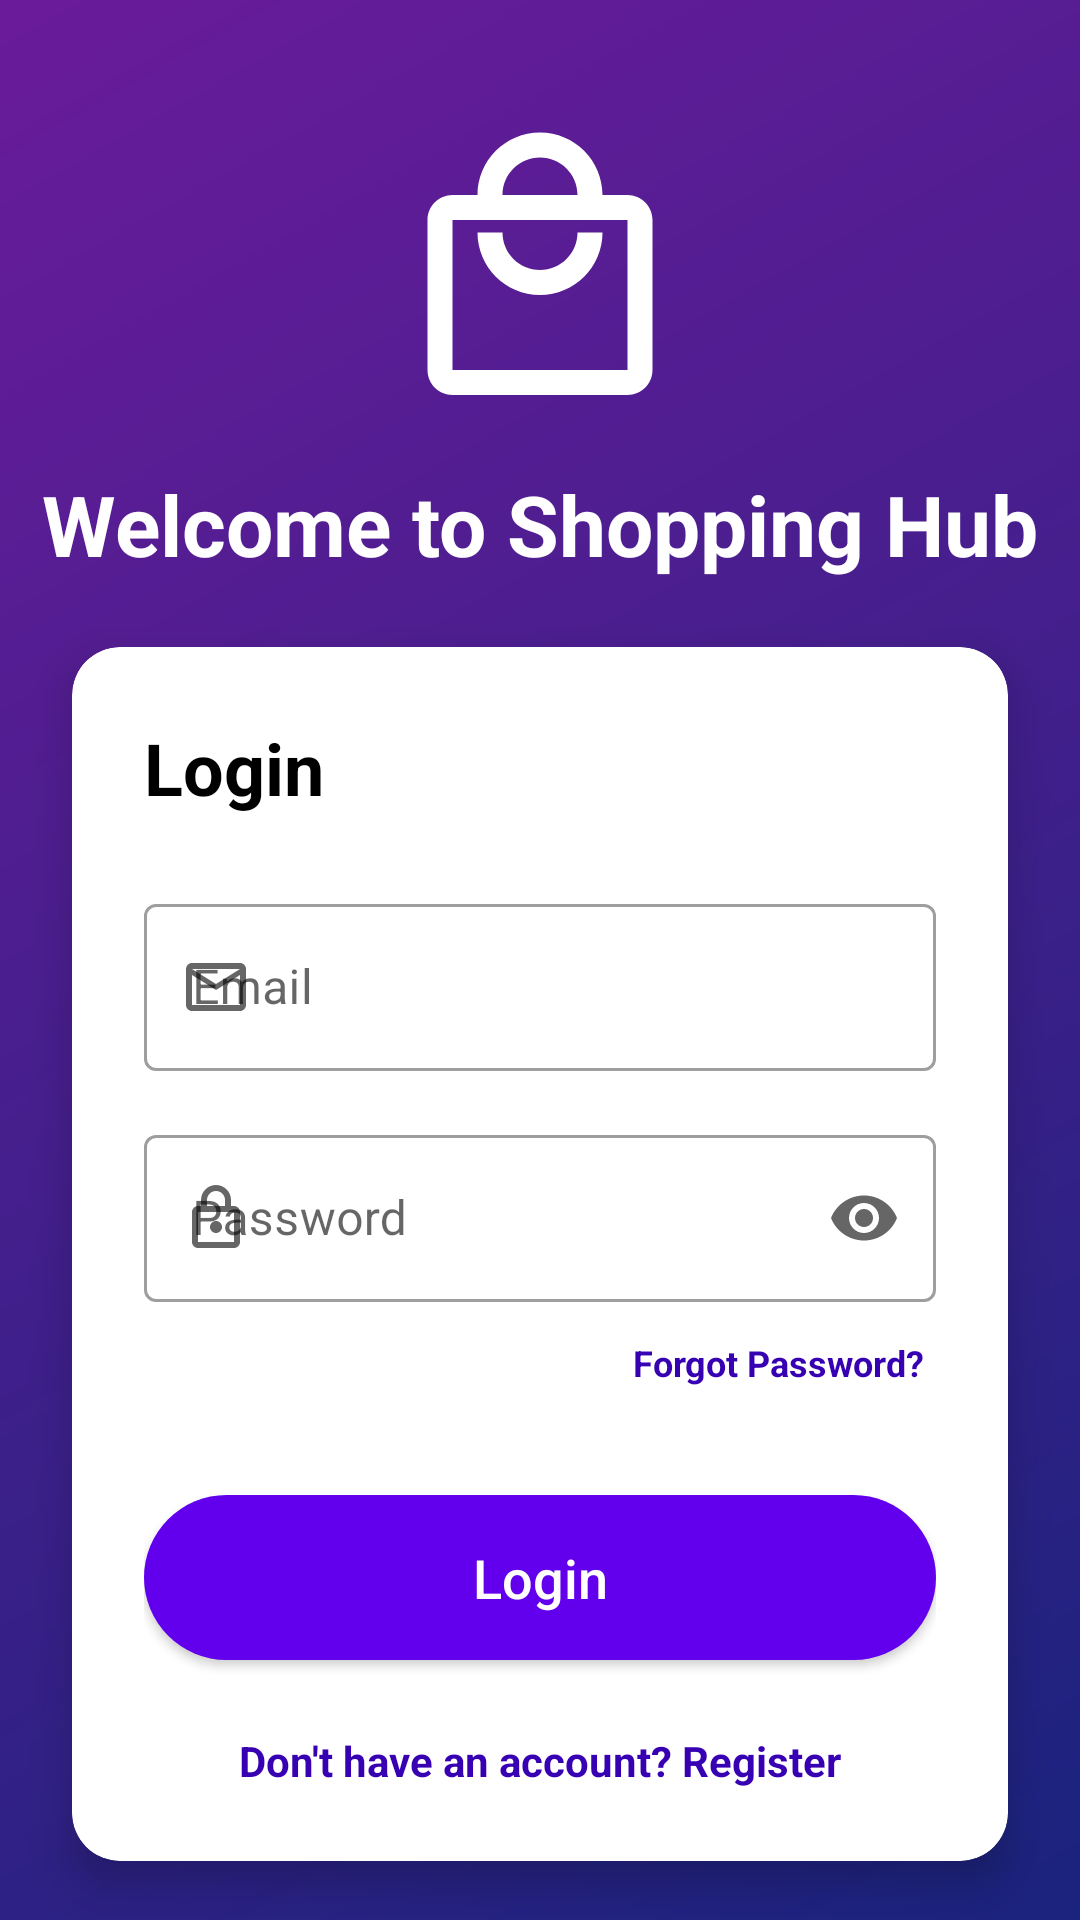

Produce the Android XML layout that renders to this screen, including the resource entries it uses.
<!-- AndroidManifest.xml: activity theme Theme.Shopping.NoActionBar -->
<!-- res/layout/login.xml -->
<?xml version="1.0" encoding="utf-8"?>
<androidx.constraintlayout.widget.ConstraintLayout xmlns:android="http://schemas.android.com/apk/res/android"
    xmlns:app="http://schemas.android.com/apk/res-auto"
    android:layout_width="match_parent"
    android:layout_height="match_parent"
    android:background="@drawable/bg_gradient">

    <ImageView
        android:id="@+id/ivLoginLogo"
        android:layout_width="100dp"
        android:layout_height="100dp"
        android:layout_marginTop="40dp"
        android:contentDescription="@string/app_name"
        android:src="@drawable/ic_app_logo"
        app:layout_constraintEnd_toEndOf="parent"
        app:layout_constraintStart_toStartOf="parent"
        app:layout_constraintTop_toTopOf="parent" />

    <TextView
        android:id="@+id/tvLoginHeader"
        android:layout_width="wrap_content"
        android:layout_height="wrap_content"
        android:layout_marginTop="16dp"
        android:text="@string/login_welcome"
        android:textColor="@color/white"
        android:textSize="28sp"
        android:textStyle="bold"
        app:layout_constraintEnd_toEndOf="parent"
        app:layout_constraintStart_toStartOf="parent"
        app:layout_constraintTop_toBottomOf="@id/ivLoginLogo" />

    <androidx.cardview.widget.CardView
        android:layout_width="match_parent"
        android:layout_height="wrap_content"
        android:layout_margin="24dp"
        app:cardCornerRadius="16dp"
        app:cardElevation="8dp"
        app:layout_constraintBottom_toBottomOf="parent"
        app:layout_constraintTop_toBottomOf="@id/tvLoginHeader"
        app:layout_constraintVertical_bias="0.3">

        <LinearLayout
            android:layout_width="match_parent"
            android:layout_height="wrap_content"
            android:orientation="vertical"
            android:padding="24dp">

            <TextView
                android:layout_width="wrap_content"
                android:layout_height="wrap_content"
                android:text="@string/login"
                android:textColor="@color/black"
                android:textSize="24sp"
                android:textStyle="bold" />

            <com.google.android.material.textfield.TextInputLayout
                android:id="@+id/tilEmail"
                style="@style/Widget.MaterialComponents.TextInputLayout.OutlinedBox"
                android:layout_width="match_parent"
                android:layout_height="wrap_content"
                android:layout_marginTop="24dp"
                android:hint="@string/email"
                app:startIconDrawable="@drawable/ic_email">

                <com.google.android.material.textfield.TextInputEditText
                    android:id="@+id/etEmail"
                    android:layout_width="match_parent"
                    android:layout_height="wrap_content"
                    android:inputType="textEmailAddress" />
            </com.google.android.material.textfield.TextInputLayout>

            <com.google.android.material.textfield.TextInputLayout
                android:id="@+id/tilPassword"
                style="@style/Widget.MaterialComponents.TextInputLayout.OutlinedBox"
                android:layout_width="match_parent"
                android:layout_height="wrap_content"
                android:layout_marginTop="16dp"
                android:hint="@string/password"
                app:endIconMode="password_toggle"
                app:startIconDrawable="@drawable/ic_lock">

                <com.google.android.material.textfield.TextInputEditText
                    android:id="@+id/etPassword"
                    android:layout_width="match_parent"
                    android:layout_height="wrap_content"
                    android:inputType="textPassword" />
            </com.google.android.material.textfield.TextInputLayout>

            <TextView
                android:id="@+id/tvForgotPassword"
                android:layout_width="wrap_content"
                android:layout_height="wrap_content"
                android:layout_gravity="end"
                android:layout_marginTop="8dp"
                android:padding="4dp"
                android:text="Forgot Password?"
                android:textColor="@color/purple_700"
                android:textSize="12sp"
                android:textStyle="bold" />

            <Button
                android:id="@+id/btnLogin"
                android:layout_width="match_parent"
                android:layout_height="55dp"
                android:layout_marginTop="32dp"
                android:background="@drawable/btn_rounded"
                android:text="@string/login"
                android:textAllCaps="false"
                android:textColor="@color/white"
                android:textSize="18sp"
                app:backgroundTint="@null" />

            <TextView
                android:id="@+id/tvRegister"
                android:layout_width="wrap_content"
                android:layout_height="wrap_content"
                android:layout_gravity="center"
                android:layout_marginTop="24dp"
                android:text="@string/dont_have_account_register"
                android:textColor="@color/purple_700"
                android:textStyle="bold" />

        </LinearLayout>
    </androidx.cardview.widget.CardView>

</androidx.constraintlayout.widget.ConstraintLayout>
<!-- resources referenced by this layout -->
<resources>
  <color name="black">#FF000000</color>
  <color name="purple_700">#FF3700B3</color>
  <color name="white">#FFFFFFFF</color>
  <!-- drawable bg_gradient (drawable) -->
  <?xml version="1.0" encoding="utf-8"?>
  <shape xmlns:android="http://schemas.android.com/apk/res/android"
      android:shape="rectangle">
      <gradient
          android:angle="135"
          android:endColor="#6A1B9A"
          android:startColor="#1A237E"
          android:type="linear" />
  </shape>
  <!-- drawable btn_rounded (drawable) -->
  <?xml version="1.0" encoding="utf-8"?>
  <ripple xmlns:android="http://schemas.android.com/apk/res/android"
      android:color="#40FFFFFF">
      <item>
          <shape android:shape="rectangle">
              <corners android:radius="30dp" />
              <solid android:color="@color/purple_500" />
          </shape>
      </item>
  </ripple>
  <!-- drawable ic_app_logo (drawable) -->
  <vector xmlns:android="http://schemas.android.com/apk/res/android"
      android:width="100dp"
      android:height="100dp"
      android:viewportWidth="24"
      android:viewportHeight="24">
    <path
        android:fillColor="@color/white"
        android:pathData="M19,6h-2c0,-2.76 -2.24,-5 -5,-5S7,3.24 7,6L5,6c-1.1,0 -2,0.9 -2,2v12c0,1.1 0.9,2 2,2h14c1.1,0 2,-0.9 2,-2L21,8c0,-1.1 -0.9,-2 -2,-2zM12,3c1.66,0 3,1.34 3,3L9,6c0,-1.66 1.34,-3 3,-3zM19,20L5,20L5,8h14v12zM12,12c-1.66,0 -3,-1.34 -3,-3L7,9c0,2.76 2.24,5 5,5s5,-2.24 5,-5h-2c0,1.66 -1.34,3 -3,3z"/>
  </vector>
  <!-- drawable ic_email (drawable) -->
  <vector xmlns:android="http://schemas.android.com/apk/res/android"
      android:width="24dp"
      android:height="24dp"
      android:viewportWidth="24"
      android:viewportHeight="24"
      android:tint="@color/purple_500">
    <path
        android:fillColor="@android:color/white"
        android:pathData="M20,4L4,4c-1.1,0 -1.99,0.9 -1.99,2L2,18c0,1.1 0.9,2 2,2h16c1.1,0 2,-0.9 2,-2L22,6c0,-1.1 -0.9,-2 -2,-2zM20,18L4,18L4,8l8,5 8,-5v10zM12,11L4,6h16l-8,5z"/>
  </vector>
  <!-- drawable ic_lock (drawable) -->
  <vector xmlns:android="http://schemas.android.com/apk/res/android"
      android:width="24dp"
      android:height="24dp"
      android:viewportWidth="24"
      android:viewportHeight="24"
      android:tint="@color/purple_500">
    <path
        android:fillColor="@android:color/white"
        android:pathData="M18,8h-1L17,6c0,-2.76 -2.24,-5 -5,-5S7,3.24 7,6v2L6,8c-1.1,0 -2,0.9 -2,2v10c0,1.1 0.9,2 2,2h12c1.1,0 2,-0.9 2,-2L20,10c0,-1.1 -0.9,-2 -2,-2zM9,6c0,-1.66 1.34,-3 3,-3s3,1.34 3,3v2L9,8L9,6zM18,20L6,20L6,10h12v10zM12,13c-1.1,0 -2,0.9 -2,2s0.9,2 2,2 2,-0.9 2,-2 -0.9,-2 -2,-2z"/>
  </vector>
  <string name="app_name">Shopping Hub</string>
  <string name="dont_have_account_register">Don\'t have an account? Register</string>
  <string name="email">Email</string>
  <string name="login">Login</string>
  <string name="login_welcome">Welcome to Shopping Hub</string>
  <string name="password">Password</string>
  <style name="Theme.Shopping.NoActionBar">
          <item name="windowActionBar">false</item>
          <item name="windowNoTitle">true</item>
          <item name="android:statusBarColor">@android:color/transparent</item>
          <item name="android:windowAnimationStyle">@style/WindowAnimations</item>
      </style>
  <color name="purple_500">#FF6200EE</color>
  <style name="WindowAnimations">
          <item name="android:activityOpenEnterAnimation">@anim/slide_in_right</item>
          <item name="android:activityOpenExitAnimation">@anim/slide_out_left</item>
          <item name="android:activityCloseEnterAnimation">@anim/slide_in_left</item>
          <item name="android:activityCloseExitAnimation">@anim/slide_out_right</item>
      </style>
</resources>
